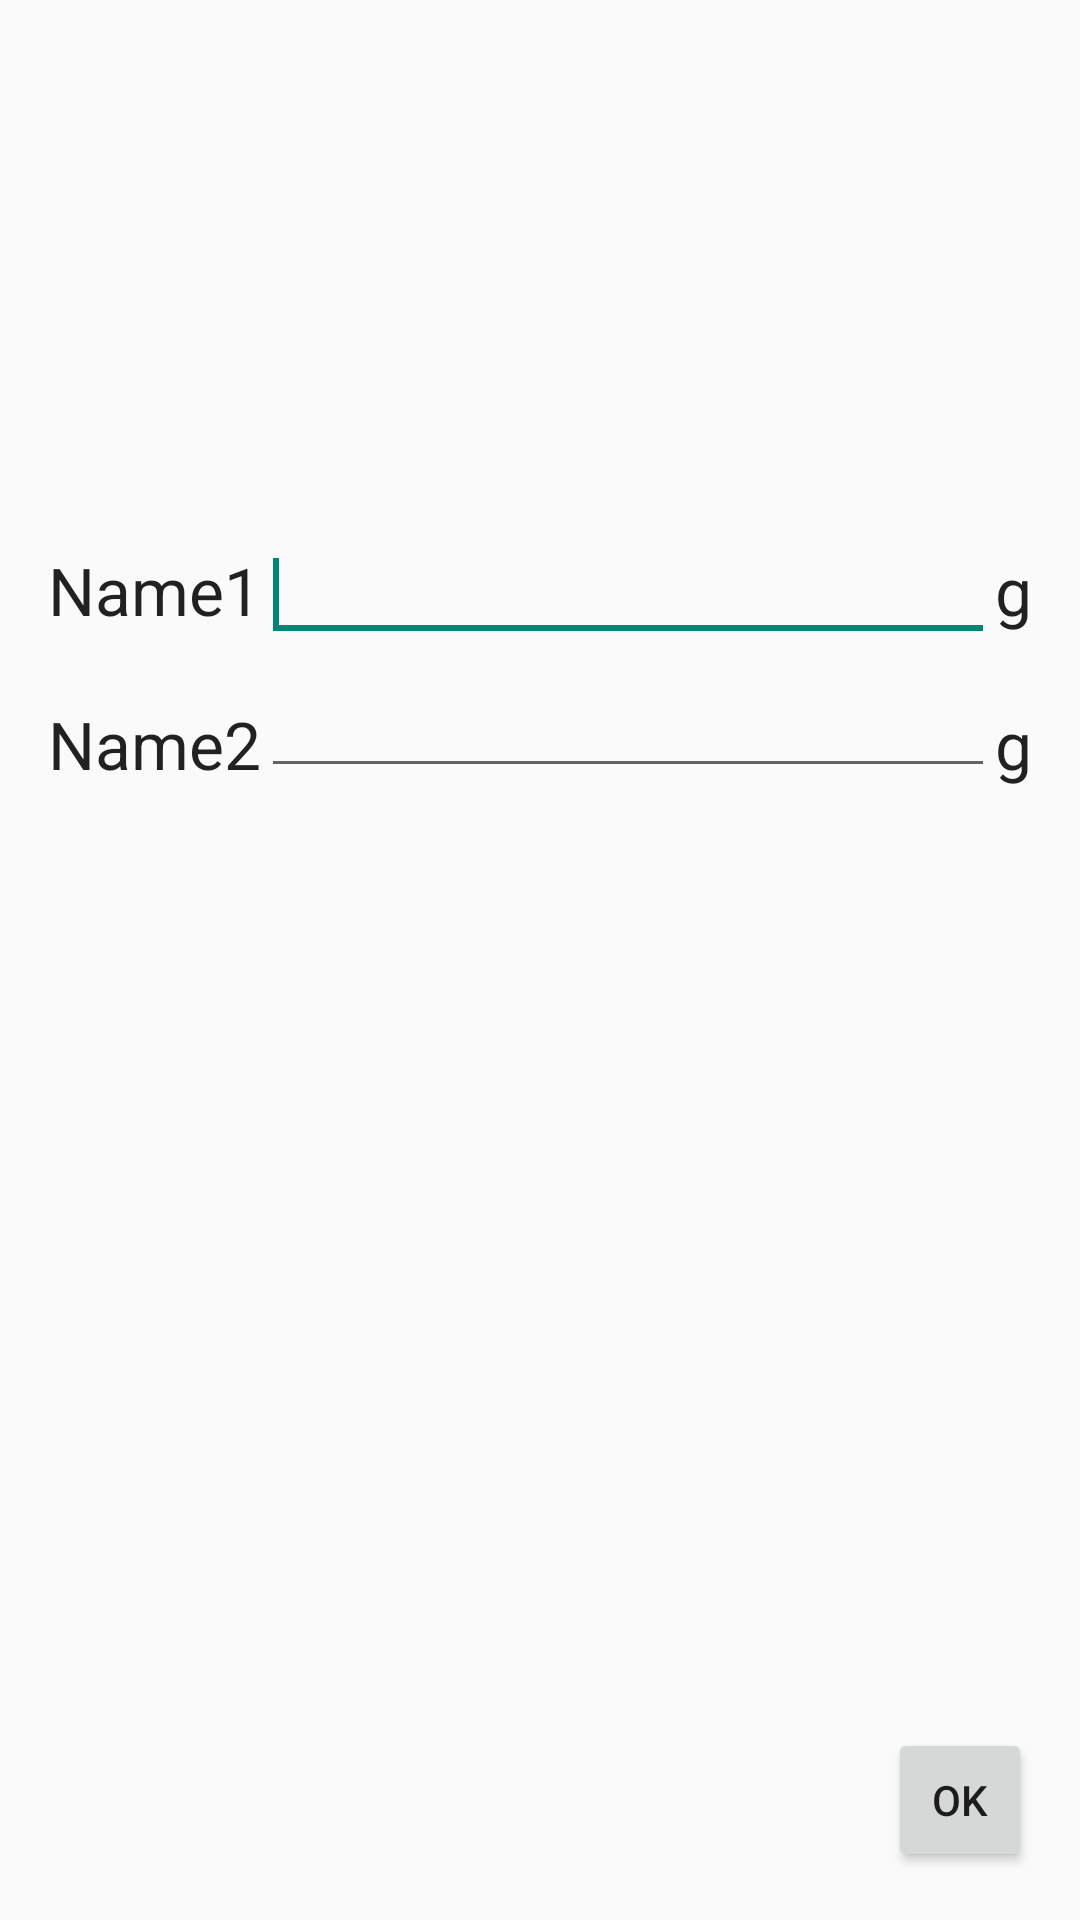

Write the Android layout XML for this screen, with the resource values it uses.
<!-- AndroidManifest.xml: application theme AppTheme -->
<!-- res/layout/fragment_allocate_food.xml -->
<RelativeLayout xmlns:android="http://schemas.android.com/apk/res/android"
    xmlns:tools="http://schemas.android.com/tools"
    android:layout_width="match_parent"
    android:layout_height="match_parent"
    android:paddingBottom="@dimen/activity_vertical_margin"
    android:paddingLeft="@dimen/activity_horizontal_margin"
    android:paddingRight="@dimen/activity_horizontal_margin"
    android:paddingTop="@dimen/activity_vertical_margin"
    tools:context="com.example.view.AllocateFoodActivity$PlaceholderFragment" >

    <Button
        android:id="@+id/allocateFoodOKButton"
        style="?android:attr/buttonStyleSmall"
        android:layout_width="wrap_content"
        android:layout_height="wrap_content"
        android:layout_alignParentBottom="true"
        android:layout_alignParentRight="true"
        android:text="OK" />

    <TextView
        android:id="@+id/textView1"
        android:layout_width="wrap_content"
        android:layout_height="wrap_content"
        android:layout_alignParentLeft="true"
        android:layout_alignParentTop="true"
        android:layout_marginTop="166dp"
        android:text="Name1"
        android:textAppearance="?android:attr/textAppearanceLarge" />

    <TextView
        android:id="@+id/textView2"
        android:layout_width="wrap_content"
        android:layout_height="wrap_content"
        android:layout_alignLeft="@+id/textView1"
        android:layout_below="@+id/textView1"
        android:layout_marginTop="22dp"
        android:text="Name2"
        android:textAppearance="?android:attr/textAppearanceLarge" />

    <TextView
        android:id="@+id/textView3"
        android:layout_width="wrap_content"
        android:layout_height="wrap_content"
        android:layout_alignBottom="@+id/textView1"
        android:layout_alignRight="@+id/allocateFoodOKButton"
        android:text="g"
        android:textAppearance="?android:attr/textAppearanceLarge" />

    <TextView
        android:id="@+id/textView4"
        android:layout_width="wrap_content"
        android:layout_height="wrap_content"
        android:layout_alignBottom="@+id/textView2"
        android:layout_alignLeft="@+id/textView3"
        android:text="g"
        android:textAppearance="?android:attr/textAppearanceLarge" />

    <EditText
        android:id="@+id/editText1"
        android:layout_width="wrap_content"
        android:layout_height="wrap_content"
        android:layout_alignBaseline="@+id/textView1"
        android:layout_alignBottom="@+id/textView1"
        android:layout_toRightOf="@+id/textView1"
        android:layout_toLeftOf="@+id/textView3"
        android:ems="10" >

        <requestFocus />
    </EditText>

    <EditText
        android:id="@+id/editText2"
        android:layout_width="wrap_content"
        android:layout_height="wrap_content"
        android:layout_alignBottom="@+id/textView4"
        android:layout_toRightOf="@+id/textView2"
        android:layout_toLeftOf="@+id/textView4"
        android:ems="10" />

</RelativeLayout>
<!-- resources referenced by this layout -->
<resources>
  <dimen name="activity_horizontal_margin">16dp</dimen>
  <dimen name="activity_vertical_margin">16dp</dimen>
  <style name="AppTheme" parent="AppBaseTheme">
          
      </style>
  <style name="AppBaseTheme" parent="Theme.AppCompat.Light">
          
      </style>
</resources>
